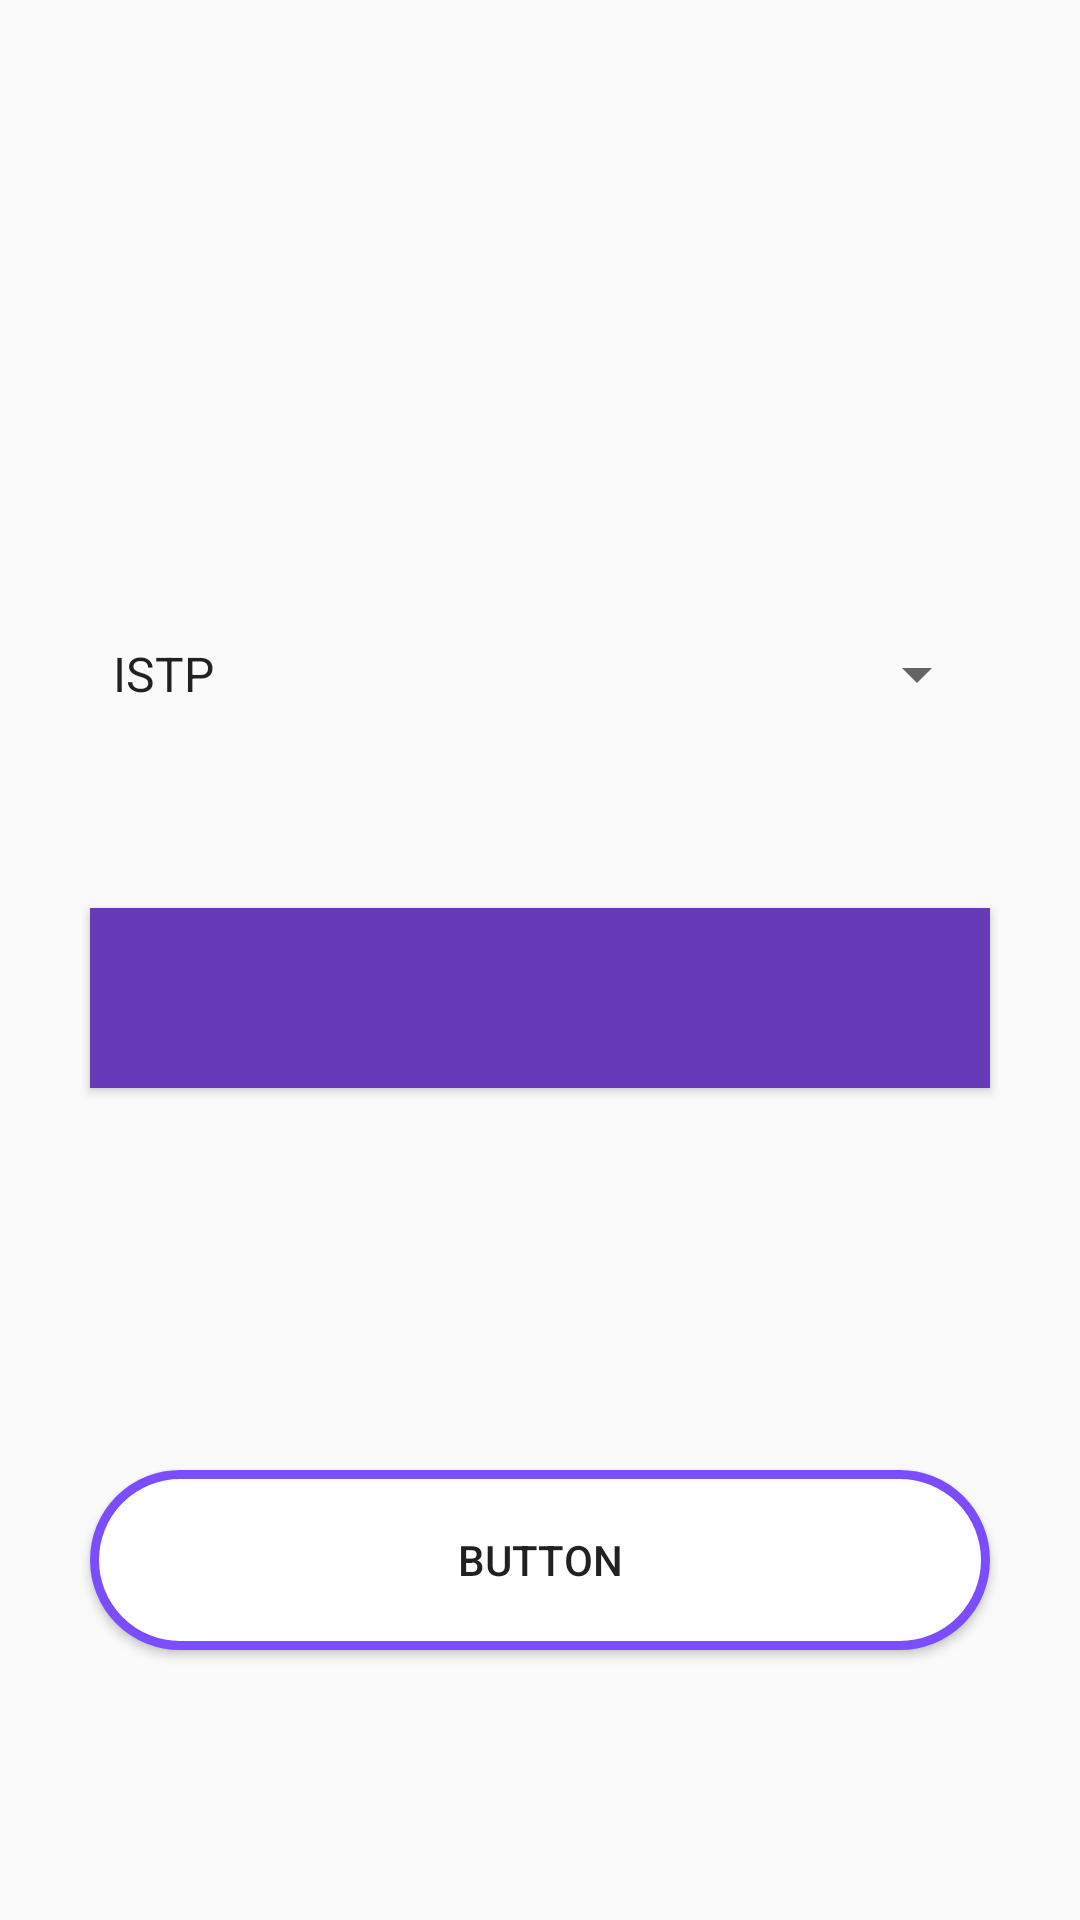

Layout XML and referenced resources for this Android screen:
<!-- AndroidManifest.xml: application theme AppTheme -->
<!-- res/layout/activity_mymbti.xml -->
<?xml version="1.0" encoding="utf-8"?>
<androidx.constraintlayout.widget.ConstraintLayout xmlns:android="http://schemas.android.com/apk/res/android"
    xmlns:app="http://schemas.android.com/apk/res-auto"
    xmlns:tools="http://schemas.android.com/tools"
    android:layout_width="match_parent"
    android:layout_height="match_parent"
    tools:context=".Mymbti">


    <TextView
        android:id="@+id/text2"
        android:layout_width="wrap_content"
        android:layout_height="wrap_content"
        android:textSize="15dp"
        app:layout_constraintBottom_toBottomOf="parent"
        app:layout_constraintEnd_toEndOf="parent"
        app:layout_constraintHorizontal_bias="0.498"
        app:layout_constraintStart_toStartOf="parent"
        app:layout_constraintTop_toTopOf="parent"
        app:layout_constraintVertical_bias="0.255" />

    <Spinner
        android:id="@+id/spinner1"
        android:layout_width="300dp"
        android:layout_height="wrap_content"
        android:layout_centerHorizontal="true"
        android:entries="@array/my_mbti"
        app:layout_constraintBottom_toBottomOf="parent"
        app:layout_constraintEnd_toEndOf="parent"
        app:layout_constraintHorizontal_bias="0.495"
        app:layout_constraintStart_toStartOf="parent"
        app:layout_constraintTop_toTopOf="parent"
        app:layout_constraintVertical_bias="0.345"
        tools:ignore="MissingConstraints"
        />

    <TextView
        android:id="@+id/text3"
        android:layout_width="wrap_content"
        android:layout_height="wrap_content"
        android:textSize="15dp"
        app:layout_constraintBottom_toBottomOf="parent"
        app:layout_constraintEnd_toEndOf="parent"
        app:layout_constraintHorizontal_bias="0.498"
        app:layout_constraintStart_toStartOf="parent"
        app:layout_constraintTop_toBottomOf="@+id/spinner1" />

    <Button
        android:id="@+id/button2"
        android:layout_width="wrap_content"
        android:layout_height="wrap_content"
        android:background="@drawable/button_background"
        android:text="Button"
        app:layout_constraintBottom_toBottomOf="parent"
        app:layout_constraintEnd_toEndOf="parent"
        app:layout_constraintHorizontal_bias="0.502"
        app:layout_constraintStart_toStartOf="parent"
        app:layout_constraintTop_toBottomOf="@+id/text3"
        app:layout_constraintVertical_bias="0.314" />

    <Button
        android:id="@+id/next"
        android:layout_width="wrap_content"
        android:layout_height="wrap_content"
        android:textColor="#FFFFFF"
        app:layout_constraintBottom_toTopOf="@+id/text3"
        app:layout_constraintEnd_toEndOf="parent"
        app:layout_constraintStart_toStartOf="parent"
        app:layout_constraintTop_toBottomOf="@+id/spinner1"
        android:background="@drawable/bnt2_background"
        tools:ignore="MissingConstraints" />


</androidx.constraintlayout.widget.ConstraintLayout>
<!-- resources referenced by this layout -->
<resources>
  <string-array name="my_mbti">
          <item>ISTP</item>
          <item>ISTJ</item>
          <item>ISFP</item>
          <item>ISFJ</item>
          <item>INTP</item>
          <item>INTJ</item>
          <item>INFP</item>
          <item>INFJ</item>
          <item>ESTP</item>
          <item>ESTJ</item>
          <item>ESFP</item>
          <item>ESFJ</item>
          <item>ENTP</item>
          <item>ENTJ</item>
          <item>ENFP</item>
          <item>ENFJ</item>
      </string-array>
  <!-- drawable bnt2_background (drawable) -->
  <?xml version="1.0" encoding="utf-8"?>
  <shape xmlns:android="http://schemas.android.com/apk/res/android" android:shape="rectangle" >
  
      <solid
          android:color="#673AB7"
          />
      <size
          android:width="300dp"
          android:height="60dp"
          />
  
  </shape>
  <!-- drawable button_background (drawable) -->
  <?xml version="1.0" encoding="utf-8"?>
  <shape xmlns:android="http://schemas.android.com/apk/res/android" android:shape="rectangle" >
  
      <corners
          android:radius="40dp"
          />
  
  
      <solid
          android:color="#FFFFFF"
          />
      <size
          android:width="300dp"
          android:height="60dp"
          />
      <stroke
          android:width="3dp"
          android:color="#7C4DFF"
          />
  </shape>
  <style name="AppTheme" parent="Theme.AppCompat.Light.DarkActionBar">
          <item name="windowNoTitle">true</item>
  
          출처: https://commin.tistory.com/63 [Commin의 일상코딩]
          
          <item name="colorPrimary">@color/colorPrimary</item>
          <item name="colorPrimaryDark">@color/colorPrimaryDark</item>
          <item name="colorAccent">@color/colorAccent</item>
      </style>
  <!-- not gathered from this repository: default colours our renderer supplied (Android Studio template values) -->
  <color name="colorPrimary">#FF6200EE</color>
  <color name="colorPrimaryDark">#FF3700B3</color>
  <color name="colorAccent">#FF03DAC5</color>
</resources>
